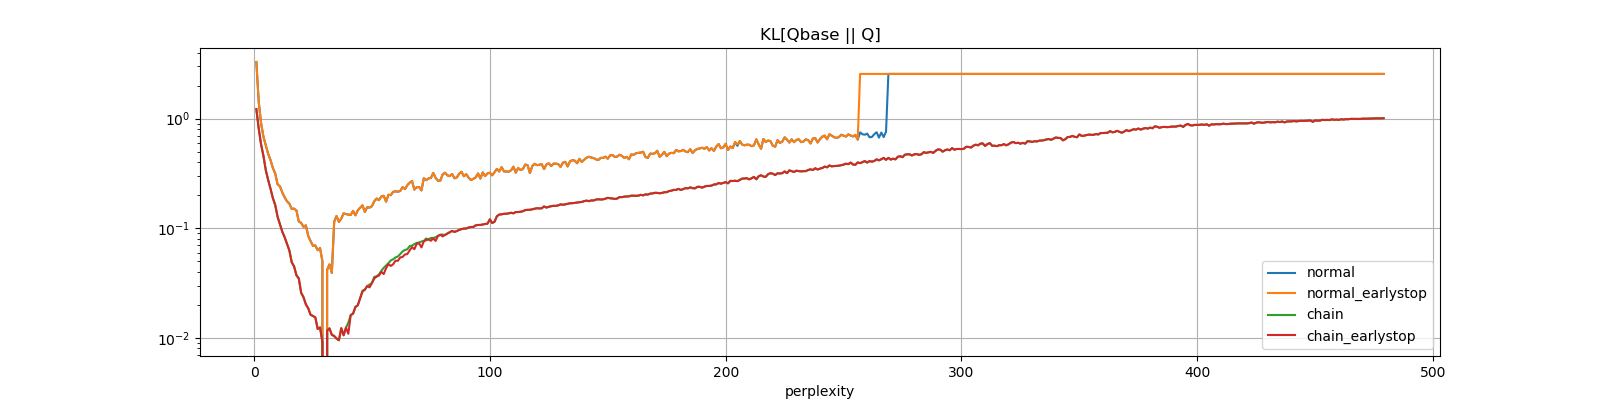

Source data for this figure (header and first rows):
perplexity, normal, normal_earlystop, chain, chain_earlystop
1, 3.288, 3.288, 1.221, 1.221
2, 1.424, 1.424, 0.8104, 0.8104
3, 0.9088, 0.9088, 0.5817, 0.5817
4, 0.6842, 0.6842, 0.4568, 0.4568
5, 0.569, 0.569, 0.3386, 0.3386
6, 0.4772, 0.4772, 0.2758, 0.2758
7, 0.4184, 0.4184, 0.2292, 0.2292
8, 0.3547, 0.3547, 0.1884, 0.1884
9, 0.3152, 0.3152, 0.1626, 0.1626
10, 0.2512, 0.2512, 0.1271, 0.1271
11, 0.2412, 0.2412, 0.1083, 0.1083
12, 0.2121, 0.2121, 0.09289, 0.09289
13, 0.1915, 0.1915, 0.08268, 0.08268
14, 0.1758, 0.1758, 0.07198, 0.07198
15, 0.1673, 0.1673, 0.06259, 0.06259
16, 0.1499, 0.1499, 0.04881, 0.04881
17, 0.1509, 0.1509, 0.04483, 0.04483
18, 0.145, 0.145, 0.03714, 0.03714
19, 0.1151, 0.1151, 0.03476, 0.03476
20, 0.1117, 0.1117, 0.02569, 0.02569
21, 0.1029, 0.1029, 0.02343, 0.02343
22, 0.1062, 0.1062, 0.02017, 0.02017
23, 0.08491, 0.08491, 0.01858, 0.01858
24, 0.07623, 0.07623, 0.01621, 0.01621
25, 0.06915, 0.06915, 0.01581, 0.01581
26, 0.06958, 0.06958, 0.01535, 0.01535
27, 0.06294, 0.06294, 0.01205, 0.01205
28, 0.06585, 0.06585, 0.01242, 0.01242
29, 0.05008, 0.05008, 0.009153, 0.009153
30, 0.0, 0.0, 0.0, 0.0
31, 0.04158, 0.04158, 0.01163, 0.01163
32, 0.0468, 0.0468, 0.01219, 0.01219
33, 0.03917, 0.03917, 0.01064, 0.01064
34, 0.1144, 0.1144, 0.01039, 0.01039
35, 0.1295, 0.1295, 0.009835, 0.009835
36, 0.1141, 0.1141, 0.009494, 0.009494
37, 0.1222, 0.1222, 0.01224, 0.01224
38, 0.1366, 0.1366, 0.01054, 0.01054
39, 0.1345, 0.1345, 0.01236, 0.01236
40, 0.1332, 0.1332, 0.01374, 0.01088
41, 0.132, 0.132, 0.01611, 0.01611
42, 0.144, 0.144, 0.01661, 0.01661
43, 0.1311, 0.1311, 0.01911, 0.01911
44, 0.1455, 0.1455, 0.01979, 0.01979
45, 0.1537, 0.1537, 0.02308, 0.02291
46, 0.1618, 0.1618, 0.02691, 0.02635
47, 0.1408, 0.1408, 0.02748, 0.02748
48, 0.1554, 0.1554, 0.02965, 0.02965
49, 0.1541, 0.1541, 0.03057, 0.02883
50, 0.1588, 0.1588, 0.03165, 0.03153
51, 0.1761, 0.1761, 0.03599, 0.03473
52, 0.1865, 0.1865, 0.03624, 0.03627
53, 0.1803, 0.1803, 0.0379, 0.03695
54, 0.1948, 0.1948, 0.04089, 0.04001
55, 0.1976, 0.1976, 0.04348, 0.03813
56, 0.1747, 0.1747, 0.04562, 0.04311
57, 0.2019, 0.2019, 0.04801, 0.04703
58, 0.2004, 0.2004, 0.05086, 0.04525
59, 0.215, 0.215, 0.0521, 0.04686
60, 0.217, 0.217, 0.05414, 0.05052
... 419 more rows
